Dataset: refined_rcnn (GitHub, andrewsalim10/tugas_kel_pcdvk). Classes: apple scab, apple black rot, apple cedar apple rust, apple healthy, apple healthy removed.

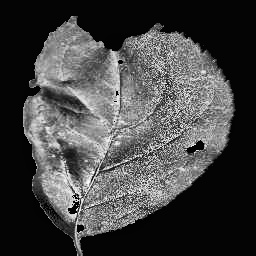
Label: apple black rot

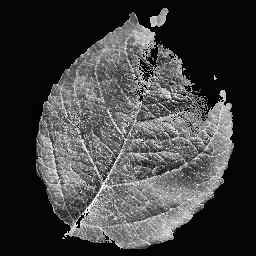
Label: apple healthy

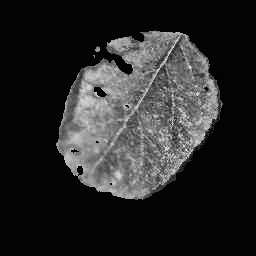
Label: apple cedar apple rust

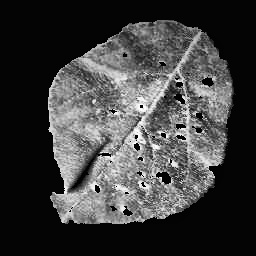
Label: apple cedar apple rust

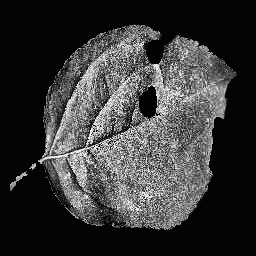
Label: apple black rot

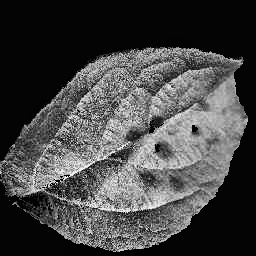
Label: apple scab
